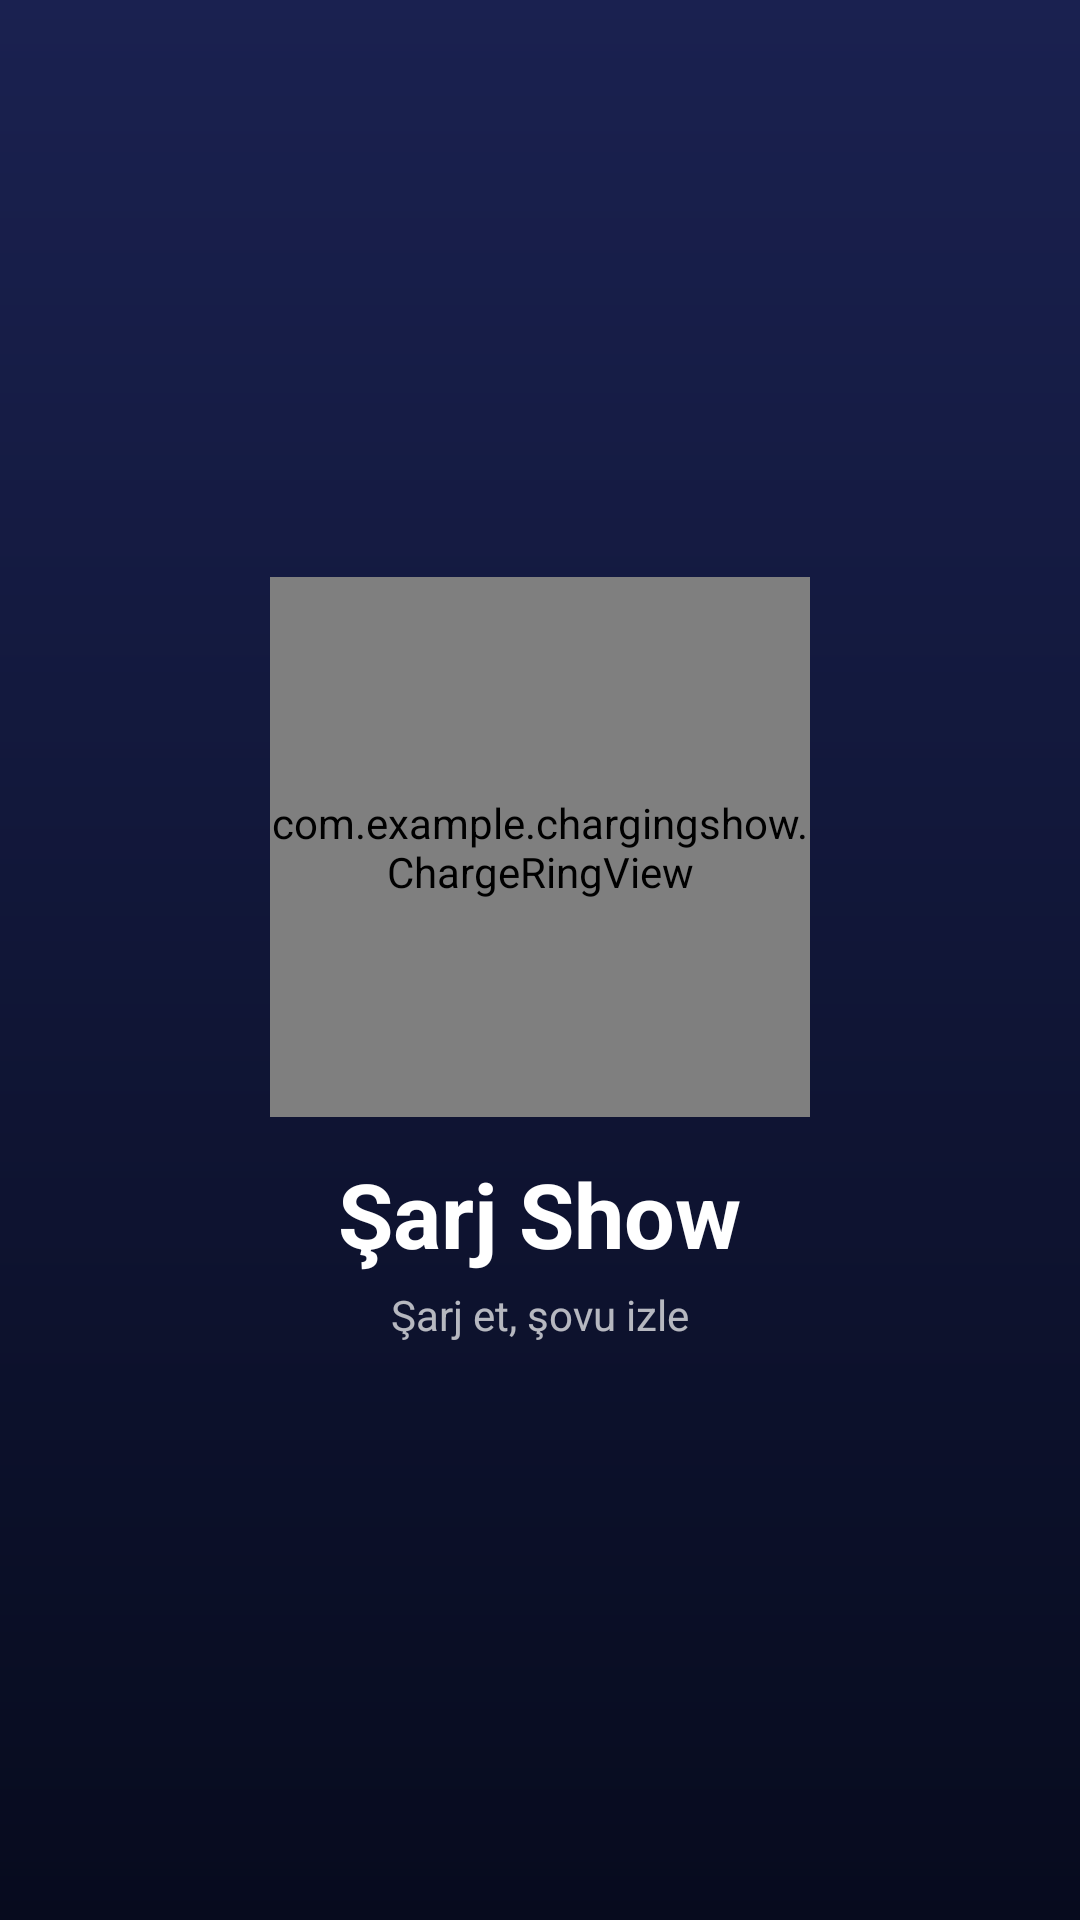

Layout XML and referenced resources for this Android screen:
<!-- AndroidManifest.xml: activity theme Theme.ChargingShow.Splash -->
<!-- res/layout/activity_splash.xml -->
<?xml version="1.0" encoding="utf-8"?>
<FrameLayout xmlns:android="http://schemas.android.com/apk/res/android"
    android:layout_width="match_parent"
    android:layout_height="match_parent"
    android:background="@drawable/bg_gradient">

    <LinearLayout
        android:layout_width="wrap_content"
        android:layout_height="wrap_content"
        android:layout_gravity="center"
        android:gravity="center_horizontal"
        android:orientation="vertical">

        <com.example.chargingshow.ChargeRingView
            android:id="@+id/ring"
            android:layout_width="180dp"
            android:layout_height="180dp" />

        <TextView
            android:id="@+id/title"
            android:layout_width="wrap_content"
            android:layout_height="wrap_content"
            android:layout_marginTop="12dp"
            android:text="@string/app_name"
            android:textColor="@color/text_primary"
            android:textSize="30sp"
            android:textStyle="bold" />

        <TextView
            android:id="@+id/tagline"
            android:layout_width="wrap_content"
            android:layout_height="wrap_content"
            android:layout_marginTop="4dp"
            android:text="@string/tagline"
            android:textColor="@color/text_secondary"
            android:textSize="14sp" />
    </LinearLayout>
</FrameLayout>
<!-- resources referenced by this layout -->
<resources>
  <color name="text_primary">#FFFFFF</color>
  <color name="text_secondary">#B3FFFFFF</color>
  <!-- drawable bg_gradient (drawable) -->
  <?xml version="1.0" encoding="utf-8"?>
  <shape xmlns:android="http://schemas.android.com/apk/res/android" android:shape="rectangle">
      <gradient
          android:angle="270"
          android:startColor="#1A2150"
          android:endColor="#070B1E" />
  </shape>
  <string name="app_name">Şarj Show</string>
  <string name="tagline">Şarj et, şovu izle</string>
  <style name="Theme.ChargingShow.Splash" parent="Theme.ChargingShow">
          <item name="android:windowBackground">@drawable/bg_gradient</item>
      </style>
  <style name="Theme.ChargingShow" parent="Theme.AppCompat.NoActionBar">
          <item name="android:windowBackground">@color/bg_dark</item>
          <item name="android:statusBarColor">@color/bg_dark</item>
          <item name="android:navigationBarColor">@color/bg_dark</item>
          <item name="android:windowLightStatusBar">false</item>
          <item name="colorAccent">@color/neon_green</item>
          <item name="colorControlActivated">@color/neon_green</item>
      </style>
  <color name="bg_dark">#070B1E</color>
  <color name="neon_green">#00E5A0</color>
</resources>
